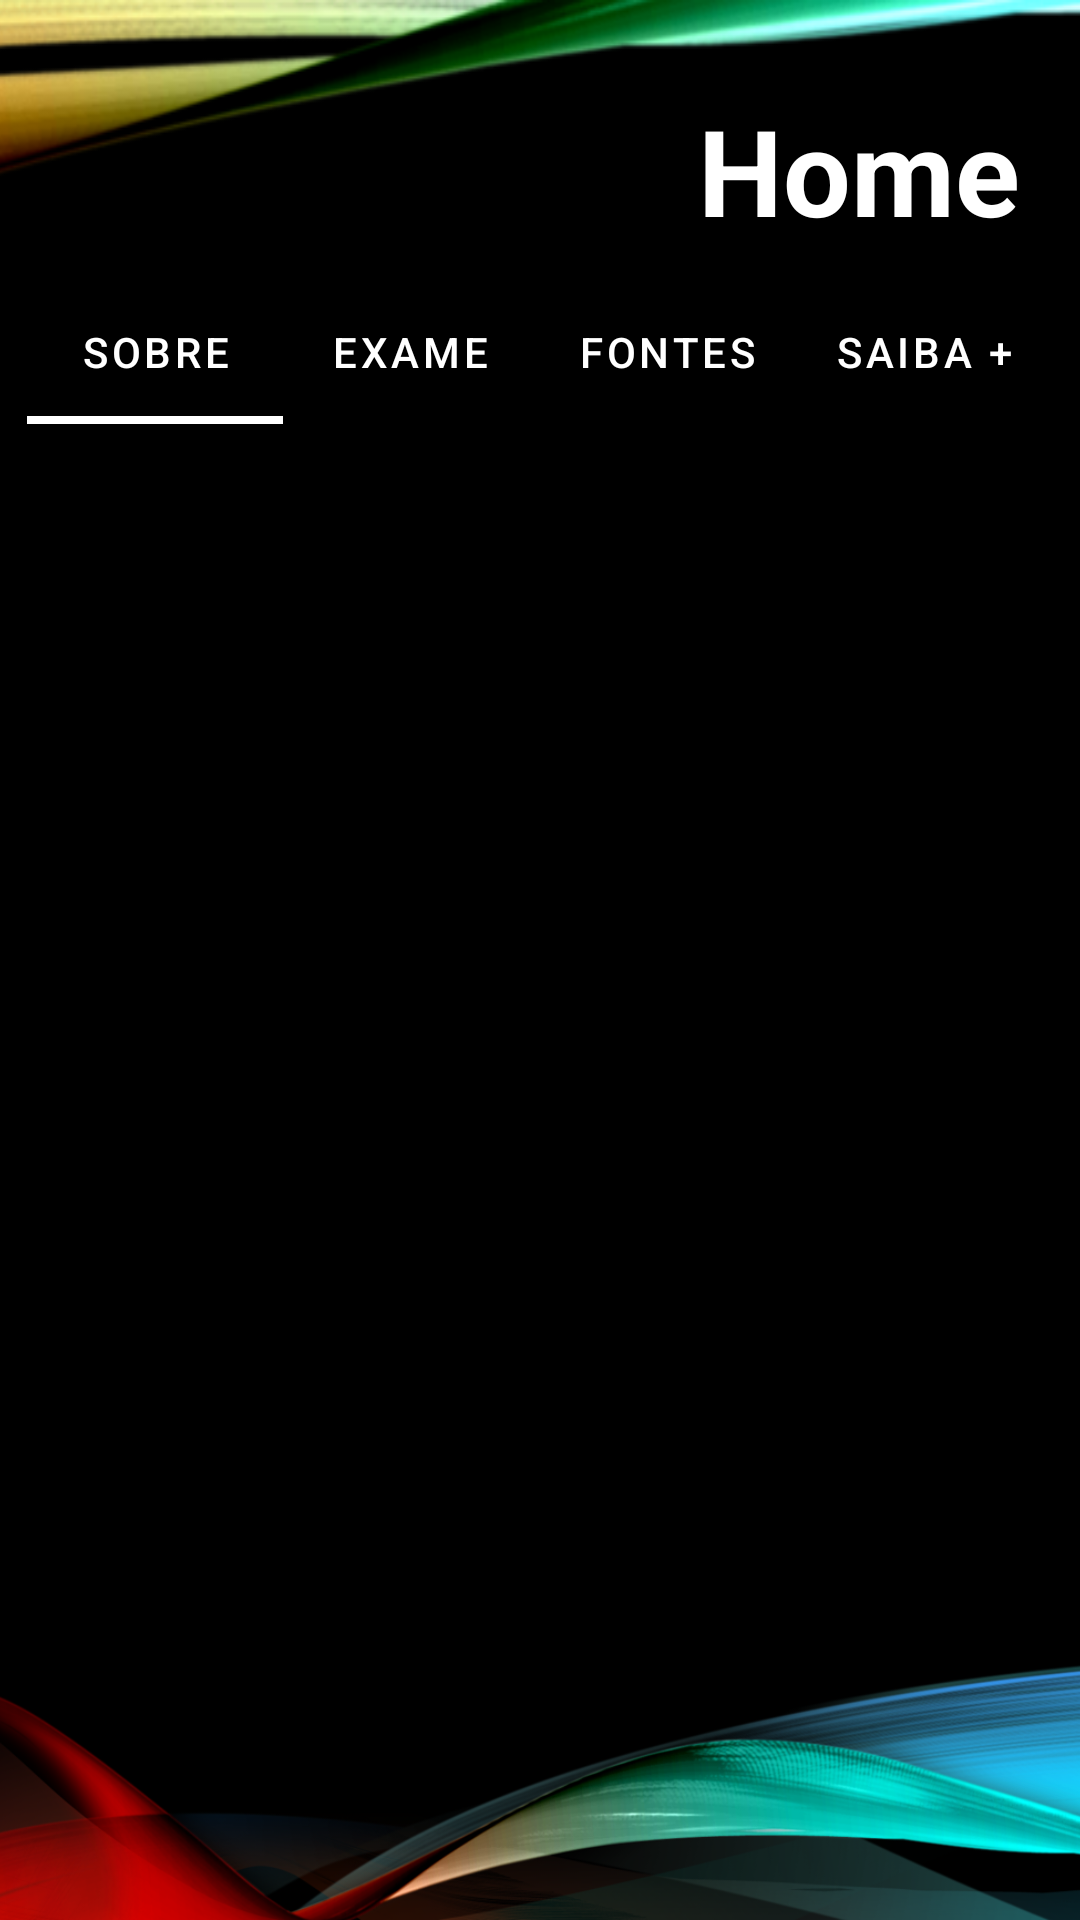

This screen was rendered from an Android layout file. Write that file and the resources it references.
<!-- AndroidManifest.xml: application theme Theme.ColicNow -->
<!-- res/layout/activity_menu_principal.xml -->
<?xml version="1.0" encoding="utf-8"?>

<androidx.constraintlayout.widget.ConstraintLayout xmlns:android="http://schemas.android.com/apk/res/android"
    xmlns:app="http://schemas.android.com/apk/res-auto"
    xmlns:tools="http://schemas.android.com/tools"
    android:layout_width="match_parent"
    android:layout_height="match_parent"
    android:background="@color/black"
    tools:context=".menuPrincipal">


    <androidx.appcompat.widget.AppCompatImageView
        android:id="@+id/topImage"
        android:layout_width="match_parent"
        android:layout_height="0dp"
        android:padding="0dp"
        android:scaleType="centerCrop"
        android:src="@drawable/toplayout"
        app:layout_constraintHeight_percent="0.2"
        app:layout_constraintLeft_toLeftOf="parent"
        app:layout_constraintRight_toRightOf="parent"
        app:layout_constraintTop_toTopOf="parent" />

    <TextView
        android:id="@+id/textView2"
        android:layout_width="wrap_content"
        android:layout_height="wrap_content"
        android:layout_marginTop="30dp"
        android:layout_marginRight="20dp"
        android:text="Home"
        android:textColor="@color/white"
        android:textSize="40sp"
        android:textStyle="bold"
        app:layout_constraintEnd_toEndOf="@+id/topImage"
        app:layout_constraintTop_toTopOf="parent" />

    <androidx.viewpager.widget.ViewPager
        android:id="@+id/viewPagerMenu"
        android:layout_width="match_parent"
        android:layout_height="0dp"
        android:layout_marginTop="10dp"
        android:layout_marginBottom="10dp"
        app:layout_constraintBottom_toTopOf="@+id/bottonImage"
        app:layout_constraintEnd_toEndOf="parent"
        app:layout_constraintHorizontal_bias="1.0"
        app:layout_constraintStart_toStartOf="parent"
        app:layout_constraintTop_toBottomOf="@+id/topImage"
        app:layout_constraintVertical_bias="0.0" />

    <androidx.appcompat.widget.AppCompatImageView
        android:id="@+id/bottonImage"
        android:layout_width="match_parent"
        android:layout_height="0dp"
        app:layout_constraintHeight_percent="0.15"
        android:padding="0dp"
        android:scaleType="centerCrop"
        android:src="@drawable/bottonlayout"
        app:layout_constraintBottom_toBottomOf="parent"
        app:layout_constraintLeft_toLeftOf="parent"
        app:layout_constraintRight_toRightOf="parent" />

    <com.google.android.material.tabs.TabLayout
        android:id="@+id/tabLayoutMenu"
        android:layout_width="0dp"
        app:layout_constraintWidth_percent="0.95"
        android:layout_height="wrap_content"
        android:layout_marginTop="10dp"
        android:background="@color/black"
        app:layout_constraintEnd_toEndOf="parent"
        app:layout_constraintStart_toStartOf="parent"
        app:layout_constraintTop_toBottomOf="@+id/textView2"
        app:tabIndicatorColor="@color/white"
        app:tabIndicatorHeight="2.5dp"
        app:tabSelectedTextColor="@color/white"
        app:tabTextColor="@color/white">

        <com.google.android.material.tabs.TabItem
            android:layout_width="wrap_content"
            android:layout_height="wrap_content"
            android:text="Sobre" />

        <com.google.android.material.tabs.TabItem
            android:layout_width="wrap_content"
            android:layout_height="wrap_content"
            android:text="Exame" />

        <com.google.android.material.tabs.TabItem
            android:layout_width="wrap_content"
            android:layout_height="wrap_content"
            android:text="Fontes" />

        <com.google.android.material.tabs.TabItem
            android:layout_width="wrap_content"
            android:layout_height="wrap_content"
            android:text="Saiba +" />

    </com.google.android.material.tabs.TabLayout>

</androidx.constraintlayout.widget.ConstraintLayout>
<!-- resources referenced by this layout -->
<resources>
  <color name="black">#FF000000</color>
  <color name="white">#FFFFFFFF</color>
  <!-- drawable bottonlayout: png bitmap (drawable, 416603 bytes) -->
  <!-- drawable toplayout: png bitmap (drawable, 175240 bytes) -->
  <style name="Theme.ColicNow" parent="Theme.MaterialComponents.DayNight.NoActionBar">
          
          <item name="colorPrimary">@color/purple_500</item>
          <item name="colorPrimaryVariant">@color/purple_700</item>
          <item name="colorOnPrimary">@color/white</item>
          
          <item name="colorSecondary">@color/teal_200</item>
          <item name="colorSecondaryVariant">@color/teal_700</item>
          <item name="colorOnSecondary">@color/black</item>
          
          <item name="android:statusBarColor" tools:targetApi="l">?attr/colorPrimaryVariant</item>
          
      </style>
  <color name="purple_500">#FF6200EE</color>
  <color name="purple_700">#FF3700B3</color>
  <color name="teal_200">#FF03DAC5</color>
  <color name="teal_700">#FF018786</color>
</resources>
